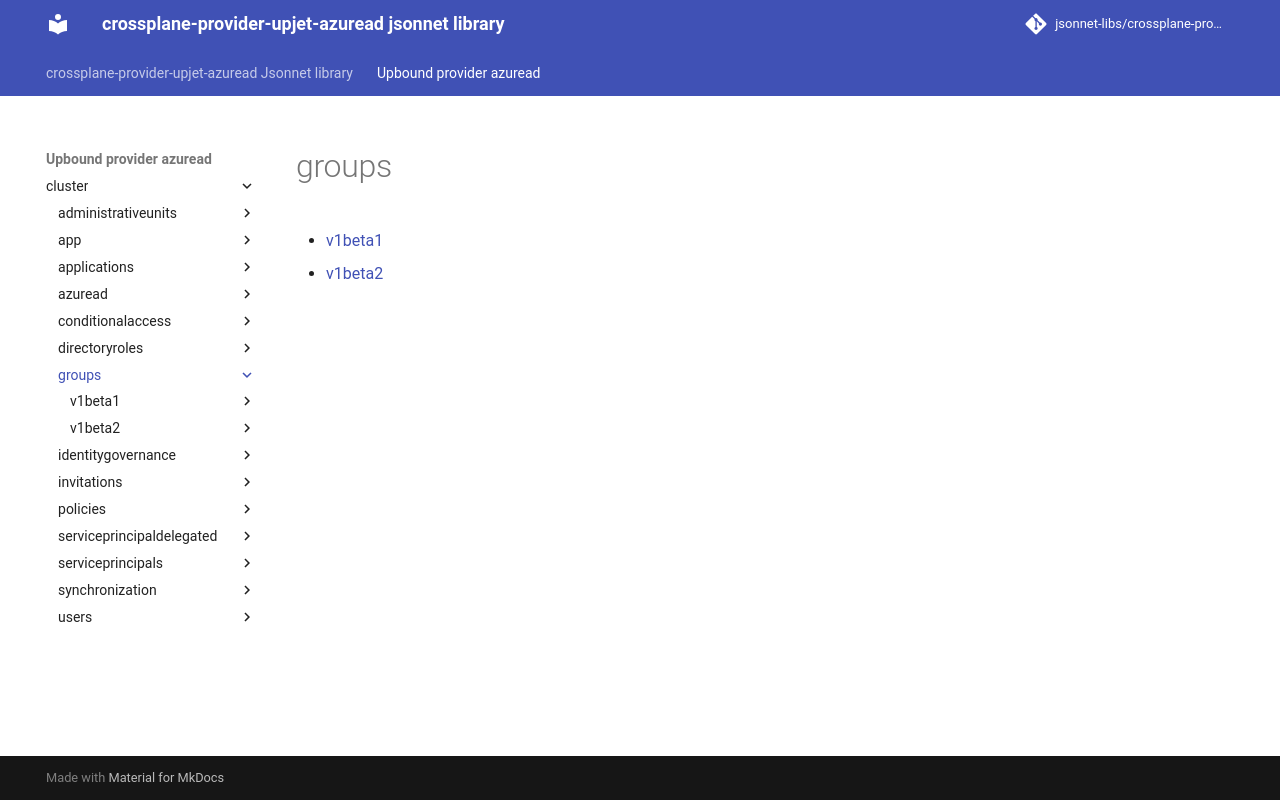

repository: jsonnet-libs/crossplane-provider-upjet-azuread-libsonnet · page: upbound-provider-azuread/cluster/groups/index.html · generator: mkdocs

---
permalink: /upbound-provider-azuread/cluster/groups/
---

# groups



* [v1beta1](v1beta1/index.md)
* [v1beta2](v1beta2/index.md)
